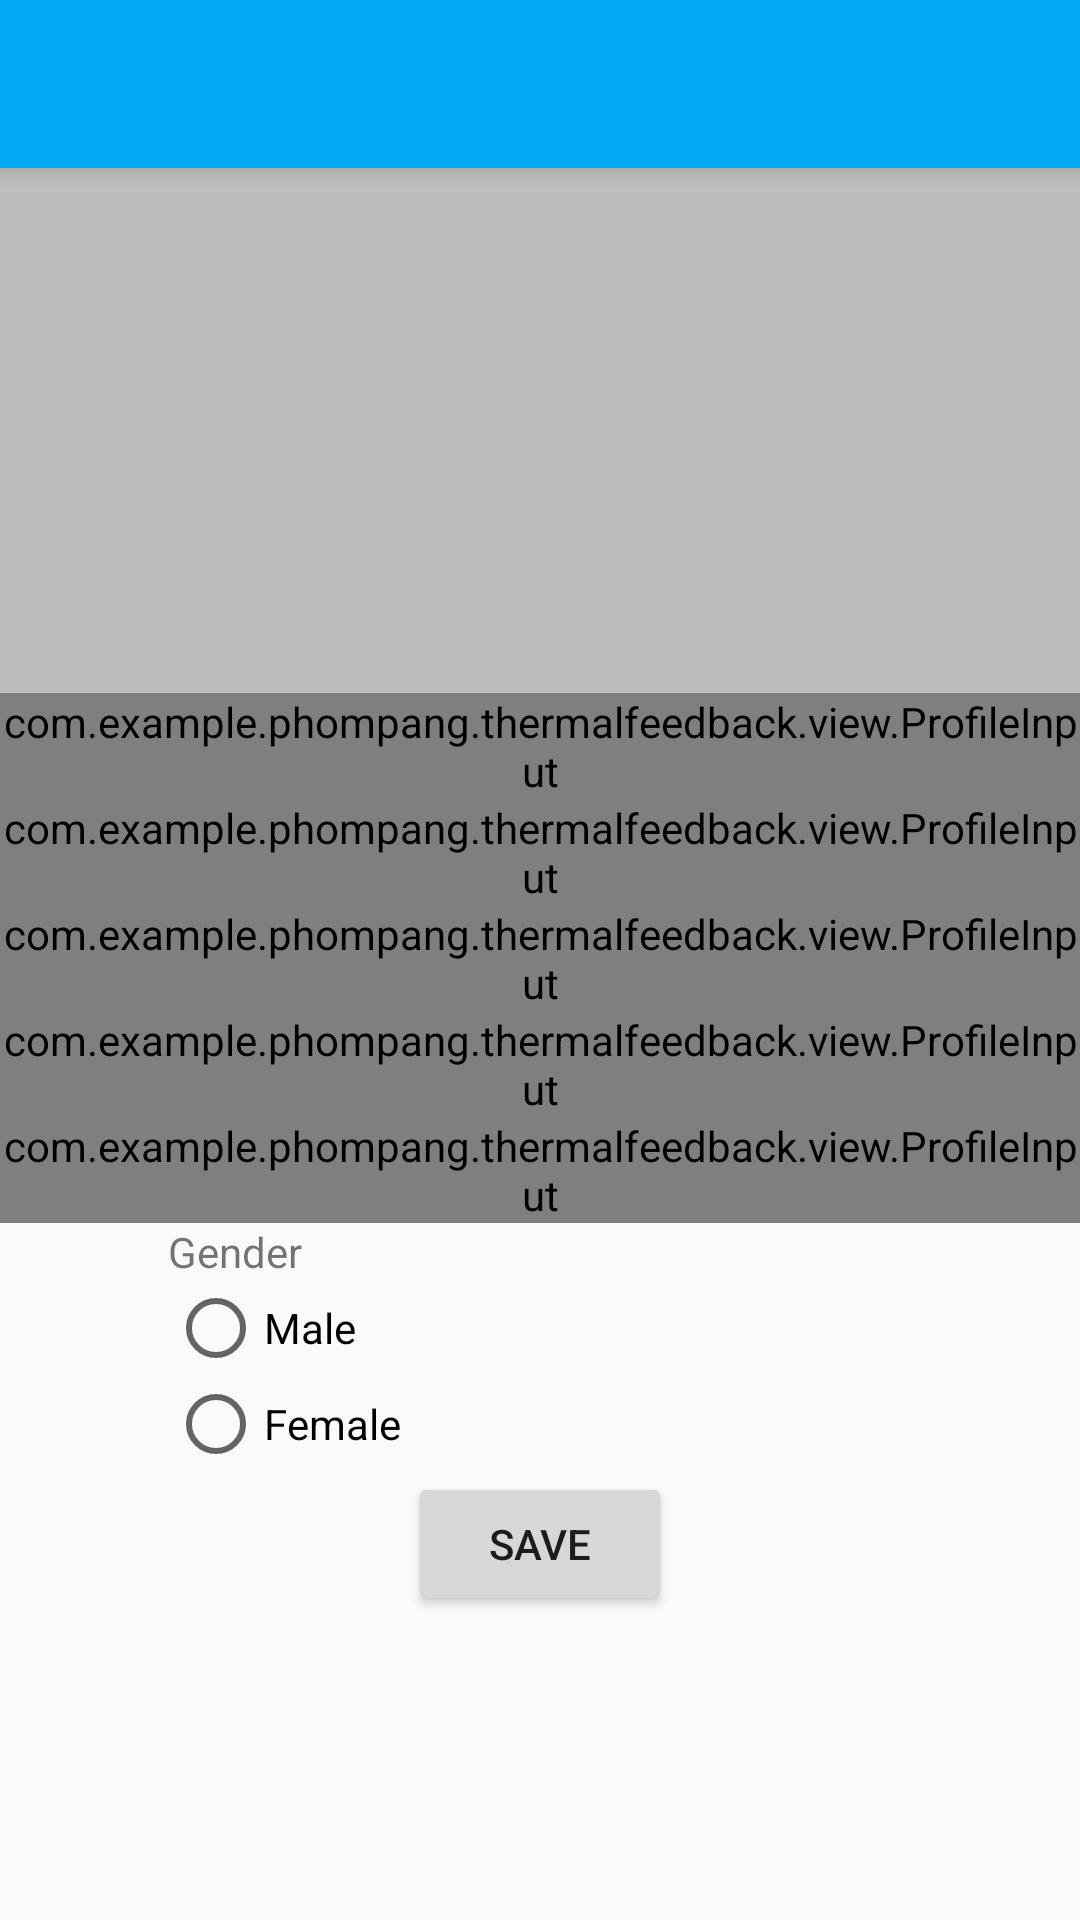

The Android layout XML behind this screen, and the referenced resources:
<!-- AndroidManifest.xml: application theme AppTheme -->
<!-- res/layout/activity_add_user.xml -->
<?xml version="1.0" encoding="utf-8"?>
<android.support.design.widget.CoordinatorLayout xmlns:android="http://schemas.android.com/apk/res/android"
    android:layout_width="match_parent"
    android:layout_height="match_parent"
    xmlns:app="http://schemas.android.com/apk/res-auto"
    xmlns:tools="http://schemas.android.com/tools"
    tools:context="com.example.phompang.thermalfeedback.AddUserActivity">

    <android.support.design.widget.AppBarLayout
        android:layout_width="match_parent"
        android:layout_height="wrap_content">
        <android.support.v7.widget.Toolbar
            android:id="@+id/toolbar"
            android:layout_width="match_parent"
            android:layout_height="?attr/actionBarSize"
            android:background="?attr/colorPrimary"
            app:layout_scrollFlags="scroll|enterAlways"
            app:layout_collapseMode="pin"
            app:popupTheme="@style/ThemeOverlay.AppCompat.Light"
            app:theme="@style/ThemeOverlay.AppCompat.Dark.ActionBar"/>
    </android.support.design.widget.AppBarLayout>

    <android.support.v4.widget.NestedScrollView
        android:layout_width="match_parent"
        android:layout_height="match_parent"
        app:layout_behavior="@string/appbar_scrolling_view_behavior">
        <include layout="@layout/fragment_profile"/>
    </android.support.v4.widget.NestedScrollView>

</android.support.design.widget.CoordinatorLayout>
<!-- res/layout/fragment_profile.xml (included above) -->
<android.support.constraint.ConstraintLayout xmlns:android="http://schemas.android.com/apk/res/android"
    xmlns:tools="http://schemas.android.com/tools"
    xmlns:app="http://schemas.android.com/apk/res-auto"
    android:layout_width="match_parent"
    android:layout_height="match_parent"
    tools:context="com.example.phompang.thermalfeedback.ProfileFragment">

    <ImageView
        android:id="@+id/img"
        android:layout_width="0dp"
        android:layout_height="175dp"
        android:background="@color/divider"
        app:layout_constraintTop_toTopOf="parent"
        app:layout_constraintLeft_toLeftOf="parent"
        app:layout_constraintRight_toRightOf="parent"/>

    <LinearLayout
        android:layout_width="0dp"
        android:layout_height="wrap_content"
        android:layout_margin="@dimen/activity_horizontal_margin"
        android:orientation="vertical"
        app:layout_constraintTop_toBottomOf="@+id/img"
        app:layout_constraintLeft_toLeftOf="parent"
        app:layout_constraintRight_toRightOf="parent">
        <com.example.phompang.thermalfeedback.view.ProfileInput
            android:id="@+id/id"
            android:layout_width="match_parent"
            android:layout_height="wrap_content"
            app:pi_img="@drawable/ic_assignment_ind_black_24dp"
            app:pi_hint="User ID"/>

        <com.example.phompang.thermalfeedback.view.ProfileInput
            android:id="@+id/session"
            android:layout_width="match_parent"
            android:layout_height="wrap_content"
            android:inputType="number"
            app:pi_hint="Number of Session"/>

        <com.example.phompang.thermalfeedback.view.ProfileInput
            android:id="@+id/name"
            android:layout_width="match_parent"
            android:layout_height="wrap_content"
            app:pi_img="@drawable/ic_person_black_24dp"
            app:pi_hint="Name"/>

        <com.example.phompang.thermalfeedback.view.ProfileInput
            android:id="@+id/surname"
            android:layout_width="match_parent"
            android:layout_height="wrap_content"
            app:pi_hint="Surname"/>

        <com.example.phompang.thermalfeedback.view.ProfileInput
            android:id="@+id/age"
            android:layout_width="match_parent"
            android:layout_height="wrap_content"
            android:inputType="number"
            app:pi_hint="Age"/>

        <TextView
            android:layout_width="wrap_content"
            android:layout_height="wrap_content"
            android:text="Gender"
            android:layout_marginStart="56dp"/>

        <RadioGroup
            android:id="@+id/gender"
            android:layout_width="match_parent"
            android:layout_height="wrap_content"
            android:layout_marginStart="56dp">
            <RadioButton
                android:id="@+id/male"
                android:tag="Male"
                android:layout_width="wrap_content"
                android:layout_height="wrap_content"
                android:text="Male"/>
            <RadioButton
                android:id="@+id/female"
                android:tag="Female"
                android:layout_width="wrap_content"
                android:layout_height="wrap_content"
                android:text="Female"/>
        </RadioGroup>

        <Button
            android:id="@+id/submit"
            android:layout_width="wrap_content"
            android:layout_height="wrap_content"
            android:layout_gravity="center"
            android:text="Save"/>
    </LinearLayout>

</android.support.constraint.ConstraintLayout>
<!-- resources referenced by this layout -->
<resources>
  <color name="divider">#BDBDBD</color>
  <style name="AppTheme" parent="Theme.AppCompat.Light.DarkActionBar">
          
          <item name="windowActionBar">false</item>
          <item name="windowNoTitle">true</item>
          <item name="colorPrimary">@color/colorPrimary</item>
          <item name="colorPrimaryDark">@color/colorPrimaryDark</item>
          <item name="colorAccent">@color/colorAccent</item>
      </style>
  <color name="colorPrimary">#03A9F4</color>
  <color name="colorPrimaryDark">#0288D1</color>
  <color name="colorAccent">#FF9800</color>
</resources>
